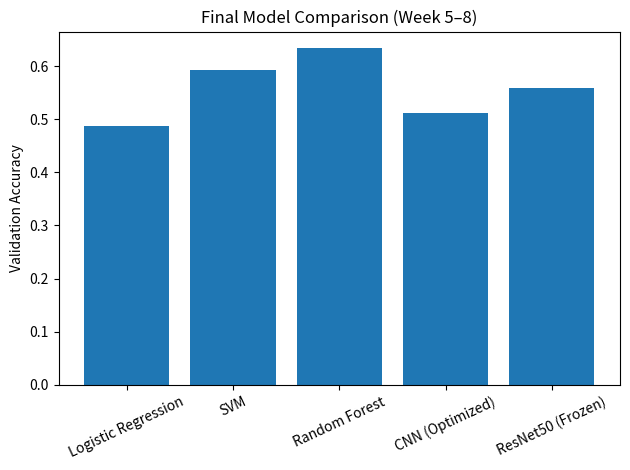

The script that saved this image:
import matplotlib.pyplot as plt
import pandas as pd
import os

# Final validation accuracies
models = [
    "Logistic Regression",
    "SVM",
    "Random Forest",
    "CNN (Optimized)",
    "ResNet50 (Frozen)"
]

accuracies = [
    0.4875,
    0.5917,
    0.6333,
    0.5125,
    0.5583
]

# Create DataFrame
df = pd.DataFrame({
    "Model": models,
    "Validation Accuracy": accuracies
})

# Save CSV
os.makedirs("results/reports", exist_ok=True)
df.to_csv("results/reports/final_model_comparison.csv", index=False)

# Plot graph
plt.figure()
plt.bar(models, accuracies)
plt.xticks(rotation=25)
plt.ylabel("Validation Accuracy")
plt.title("Final Model Comparison (Week 5–8)")
plt.tight_layout()

os.makedirs("results/graphs", exist_ok=True)
plt.savefig("results/graphs/final_model_comparison.png")

plt.show()

print("\nFinal Comparison Table:\n")
print(df)
